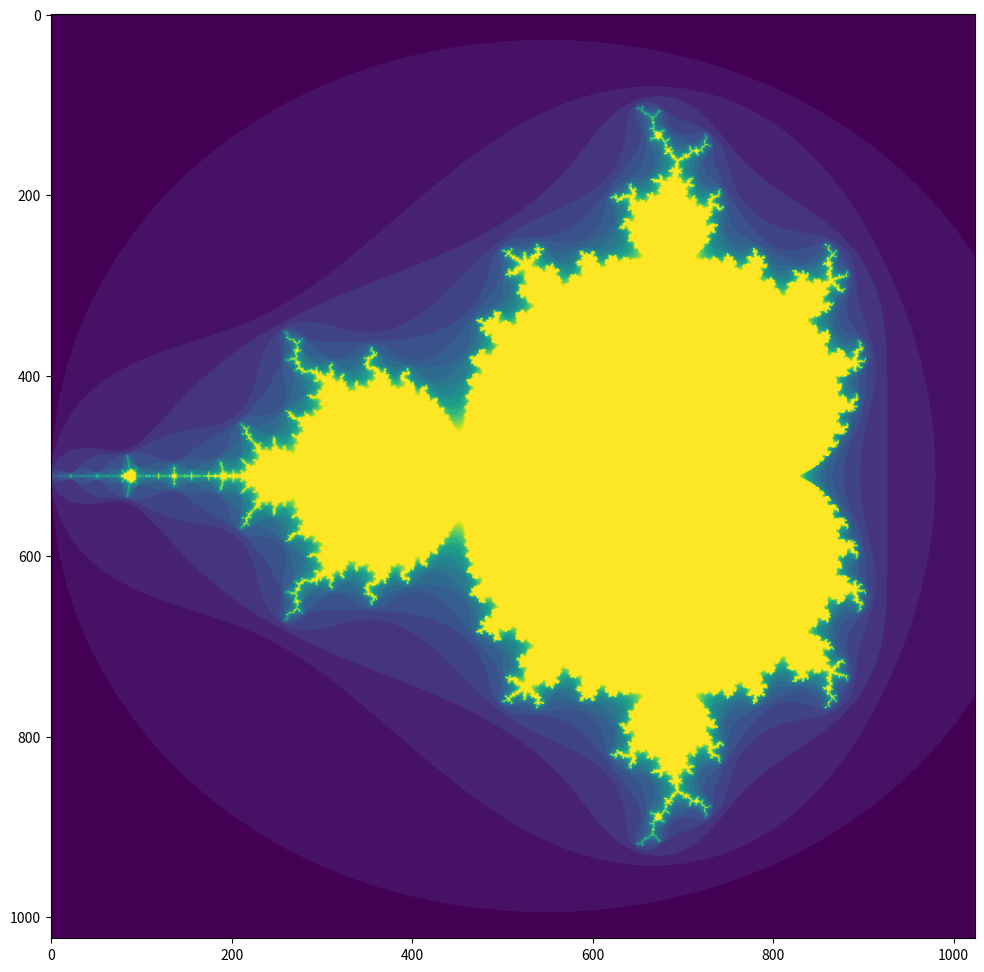

Generate this figure with matplotlib:
# -*- coding: utf-8 -*-
# ---
# jupyter:
#   jupytext:
#     cell_metadata_filter: all
#     cell_metadata_json: true
#     notebook_metadata_filter: all,-language_info,-toc,-jupytext.text_representation.jupytext_version,-jupytext.text_representation.format_version
#     text_representation:
#       extension: .py
#       format_name: percent
#   kernelspec:
#     display_name: Python 3 (ipykernel)
#     language: python
#     name: python3
#   livereveal:
#     height: 1024
#     start_slideshow_at: selected
#     theme: simple
#     transition: cube
#     width: 1280
#   notebookname: Mandelbrot
#   version: '1.0'
# ---

# %% [markdown] {"run_control": {"frozen": false, "read_only": false}}
# <div class="licence">
# <span>Licence CC BY-NC-ND</span>
# [redacted]
# </div>

# %% {"run_control": {"frozen": false, "read_only": false}, "slideshow": {"slide_type": "slide"}, "trusted": true}
import numpy as np
import matplotlib.pyplot as plt
# %pylab inline
plt.ion()


# %% [markdown] {"run_control": {"frozen": false, "read_only": false}}
# ## exercice
#
# calculer l'image de la convergence de mandelbrot:
#
# <img src="media/mandelbrot.png" width="2000px">

# %% [markdown] {"cell_style": "split", "run_control": {"frozen": false, "read_only": false}, "slideshow": {"slide_type": "slide"}}
# * dans l'espace complexe où
#    * $re \in [-2, 0.8]$
#    * $im \in [-1.4, 1.4]$
# * on définit pour chaque $c\in\mathbb{C}$ la suite
#    * $z_0 = c$
#    * $z_{n+1} = z_n^2 + c$
# * on démontre que 
#   * lorsque $|z_n|>2$, la suite diverge

# %% [markdown] {"cell_style": "split", "run_control": {"frozen": false, "read_only": false}, "slideshow": {"slide_type": "-"}}
# il s'agit pour nous de 
#
# * découper ce pavé 
#   * en un maillage de $w$ x $h$ points
# * pour chacun, calculer si la suite diverge
#   * avant un nombre d'itérations fixe
# * afficher l'image obtenue avec `plt.imshow`

# %% [markdown] {"run_control": {"frozen": false, "read_only": false}, "slideshow": {"slide_type": "slide"}}
# * une adaptation libre de l'[implementation proposée dans le tutorial scipy](https://docs.scipy.org/doc/numpy/user/quickstart.html#indexing-with-boolean-arrays)
# * surtout pour remplacer `ogrid` 
# * par une combinaison de `linspace` et `ix_`

# %% {"run_control": {"frozen": false, "read_only": false}, "slideshow": {"slide_type": "slide"}, "trusted": true}
# it's a little confusing that 
# real part = column = second dimension
# imag part = line =   first  dimension

def mandlebrot(h, w, maxit=20):
    re = np.linspace( -2.0, 0.8, w)
    im = np.linspace( -1.4, 1.4, h)
    # that's where it plays out
    y, x = np.ix_(im, re)
    # 
    c = x + 1j * y
    # initialize z 
    z = c
    # will contain the iteration where a divergence was found
    diverge_iteration = maxit + np.zeros( c.shape, dtype=int)

    for iteration in range(maxit):
        # create a new z array - c is left intact
        z = z * z + c
        # the complexes that diverged before this iteration
        bool_diverge = z * np.conj(z) > 4
        # the ones that diverged exactly at this iteration
        bool_diverge_now = bool_diverge & (diverge_iteration == maxit)
        # mark these
        diverge_iteration[bool_diverge_now] = iteration
        # avoid diverging too much ?
        z[bool_diverge] = 2

    return diverge_iteration


# %% {"run_control": {"frozen": false, "read_only": false}, "slideshow": {"slide_type": "slide"}, "trusted": true}
plt.figure(figsize=(12, 12))
plt.imshow(mandlebrot(1024, 1024));

# %% {"trusted": true}
